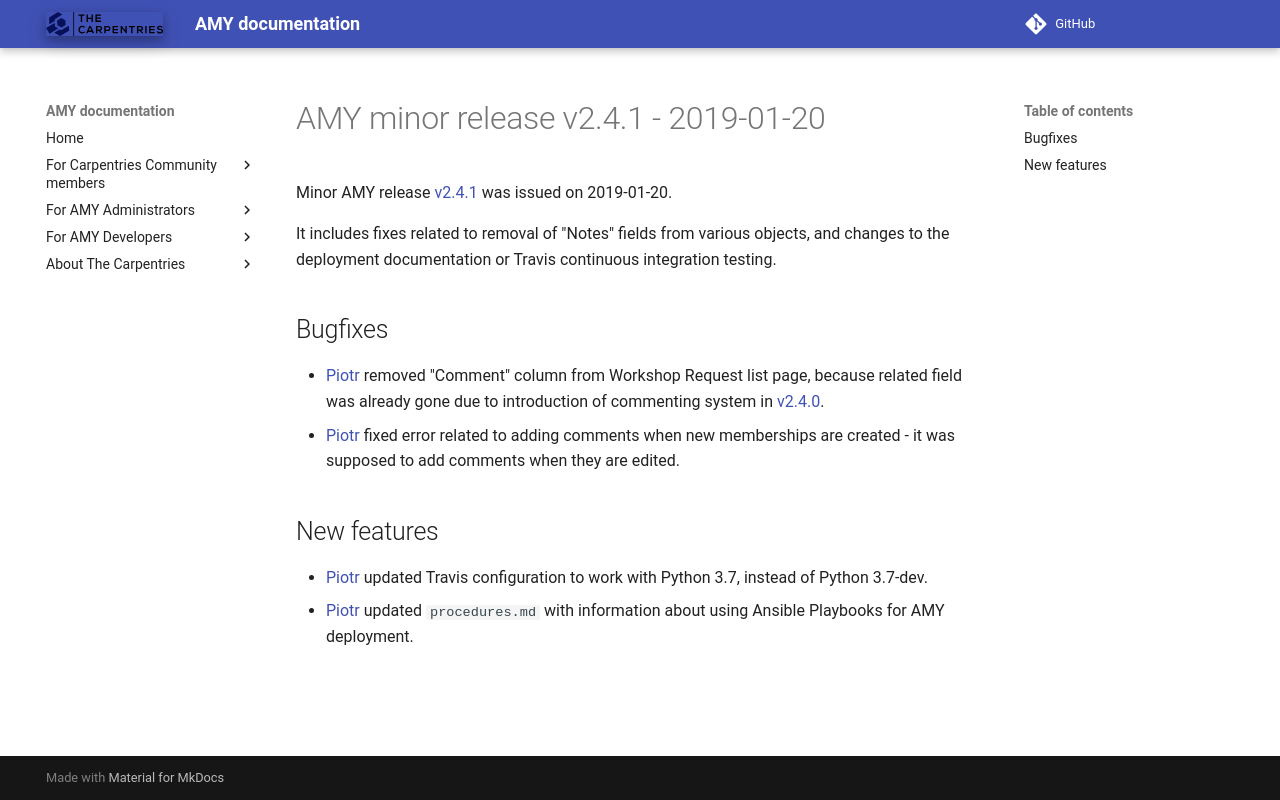

repository: carpentries/amy · page: releases/v2.4.1/index.html · generator: mkdocs

# AMY minor release v2.4.1 - 2019-01-20

Minor AMY release [v2.4.1][] was issued on 2019-01-20.

It includes fixes related to removal of "Notes" fields from various objects,
and changes to the deployment documentation or Travis continuous integration
testing.

## Bugfixes
* [Piotr][] removed "Comment" column from Workshop Request list page, because
  related field was already gone due to introduction of commenting system in
  [v2.4.0][].
* [Piotr][] fixed error related to adding comments when new memberships are
  created - it was supposed to add comments when they are edited.


## New features
* [Piotr][] updated Travis configuration to work with Python 3.7, instead of
  Python 3.7-dev.
* [Piotr][] updated `procedures.md` with information about using Ansible
  Playbooks for AMY deployment.


[v2.4.0]: https://github.com/swcarpentry/amy/milestone/53
[v2.4.1]: https://github.com/swcarpentry/amy/milestone/55
[Piotr]: https://github.com/pbanaszkiewicz
